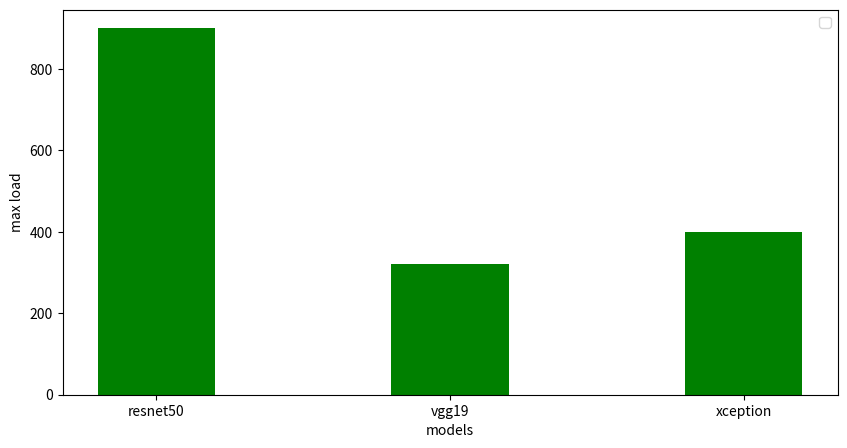

This chart was generated by the following Python code:

import matplotlib.pyplot as plt
import numpy as np
  

x = ["resnet50", "vgg19", "xception"] # 512
#vgg_x = [1, 2, 16, 32, 64, 128, 256, 320]
#xcep_x = [1, 2, 16, 32, 64, 128, 256, 400]


#res_y = []
# warm start
res_y = [1/44, 2/76, 4/148]
vgg_y = [1/40, 2/60, 4/114]
xcep_y = [1/36, 2/55, 4/88]

y = [900, 320, 400]

fig = plt.figure(figsize = (10, 5))

# creating the bar plot
plt.bar(x, y, color ='green',
		width = 0.4)

plt.xlabel("models")
plt.ylabel("max load")
#plt.title("Students enrolled in different courses")
#plt.show()



#plt.plot(x, y, label = "resnet50 (GPU)")
# plt.plot(x, vgg_y[0], label = "vgg19 (GPU)")
# plt.plot(x, xcep_y[0], label = "xception (GPU)")
# plt.plot(cpu_r_x, cpu_r_y, label = "resnet50 (CPU)", linestyle="dashed")
# plt.plot(cpu_v_x, cpu_v_y, label = "vgg19 (CPU)", linestyle="dashed")
# plt.plot(cpu_c_x, cpu_c_y, label = "xception (CPU)", linestyle="dashed")
plt.legend()
plt.show()


'''
roundtrip
res_x = [1, 2, 16, 32, 64, 128, 256, 512]
vgg_x = [1, 2, 16, 32, 64, 128, 256, 320]
xcep_x = [1, 2, 16, 32, 64, 128, 256, 400]


#res_y = []
# warm start
res_y = [3, 1, 2, 3, 6, 11, 25, 44]
vgg_y = [0.073, 1, 2, 4, 7, 16, 31, 40 ]
xcep_y = [2, 1, 3, 4, 11, 13, 24, 36]

  
# plot lines
plt.plot(res_x, res_y, label = "resnet50 (GPU)")
plt.plot(vgg_x, vgg_y, label = "vgg19 (GPU)")
plt.plot(xcep_x, xcep_y, label = "xception (GPU)")
# plt.plot(cpu_r_x, cpu_r_y, label = "resnet50 (CPU)", linestyle="dashed")
# plt.plot(cpu_v_x, cpu_v_y, label = "vgg19 (CPU)", linestyle="dashed")
# plt.plot(cpu_c_x, cpu_c_y, label = "xception (CPU)", linestyle="dashed")
plt.legend()
plt.show()
'''

'''
cpu vs gpu
res_x = [1, 2, 16, 32, 64, 128, 256, 512]
vgg_x = [1, 2, 16, 32, 64, 128, 256, 320]
xcep_x = [1, 2, 16, 32, 64, 128, 256, 400]
cpu_r_x = [32, 320]
cpu_v_x = [32, 320]
cpu_c_x = [32, 320]

#res_y = []
# warm start
res_y = [0.194, 0.227, 0.402, 0.617, 1.128, 1.566, 2.985, 7.954]
vgg_y = [0.073, 0.090, 0.224, 0.444, 0.836, 1.608, 3.120, 3.926 ]
xcep_y = [0.085, 0.112, 0.269, 0.508, 1.076, 2.025, 3.944, 6.062]

cpu_r_y = [1.3, 11]
cpu_v_y = [2.24, 20.7]
cpu_c_y = [2.2, 17]
  
# plot lines
plt.plot(res_x, res_y, label = "resnet50 (GPU)")
plt.plot(vgg_x, vgg_y, label = "vgg19 (GPU)")
plt.plot(xcep_x, xcep_y, label = "xception (GPU)")
plt.plot(cpu_r_x, cpu_r_y, label = "resnet50 (CPU)", linestyle="dashed")
plt.plot(cpu_v_x, cpu_v_y, label = "vgg19 (CPU)", linestyle="dashed")
plt.plot(cpu_c_x, cpu_c_y, label = "xception (CPU)", linestyle="dashed")
plt.legend()
plt.show()
'''